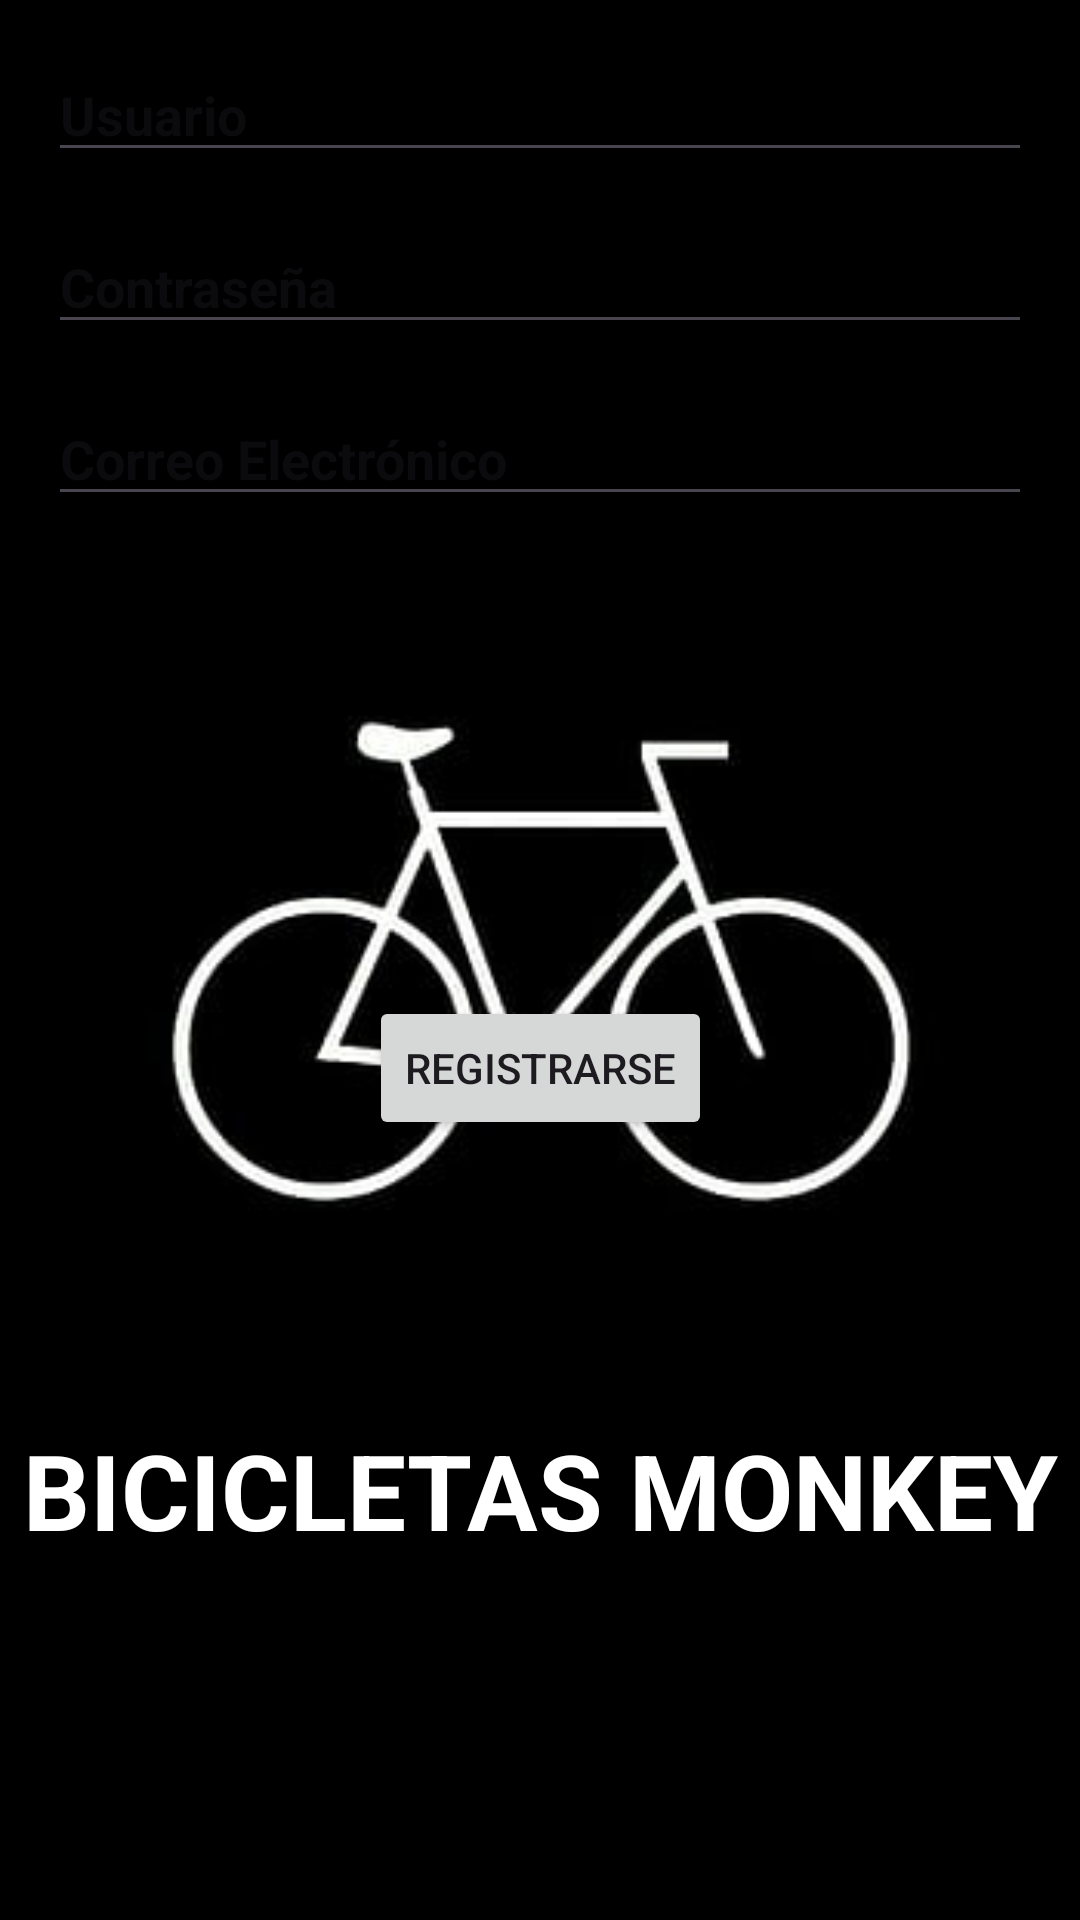

The Android layout XML behind this screen, and the referenced resources:
<!-- AndroidManifest.xml: application theme Theme.VicicletasMonkey06 -->
<!-- res/layout/activity_main.xml -->
<?xml version="1.0" encoding="utf-8"?>
<androidx.constraintlayout.widget.ConstraintLayout xmlns:android="http://schemas.android.com/apk/res/android"
    xmlns:app="http://schemas.android.com/apk/res-auto"
    xmlns:tools="http://schemas.android.com/tools"
    android:id="@+id/main"
    android:layout_width="match_parent"
    android:layout_height="match_parent"
    android:background="@drawable/fondonegro"
    tools:context=".MainActivity">



    <EditText
        android:id="@+id/editTextUsername"
        android:layout_width="match_parent"
        android:layout_height="wrap_content"
        android:hint="Usuario"
        android:textColor="@android:color/white"
        android:textStyle="bold"
        app:layout_constraintTop_toTopOf="parent"
        app:layout_constraintStart_toStartOf="parent"
        app:layout_constraintEnd_toEndOf="parent"
        android:layout_margin="16dp"/>

    <EditText
        android:id="@+id/editTextPassword"
        android:layout_width="match_parent"
        android:layout_height="wrap_content"
        android:hint="Contraseña"
        android:textColor="@android:color/white"
        android:textStyle="bold"
        app:layout_constraintTop_toBottomOf="@+id/editTextUsername"
        app:layout_constraintStart_toStartOf="parent"
        app:layout_constraintEnd_toEndOf="parent"
        android:layout_margin="16dp"/>

    <EditText
        android:id="@+id/editTextEmail"
        android:layout_width="match_parent"
        android:layout_height="wrap_content"
        android:layout_margin="16dp"
        android:layout_marginTop="92dp"
        android:hint="Correo Electrónico"
        android:textColor="@android:color/white"
        android:textStyle="bold"
        app:layout_constraintEnd_toEndOf="parent"
        app:layout_constraintStart_toStartOf="parent"
        app:layout_constraintTop_toBottomOf="@+id/editTextPassword" />

    <Button
        android:id="@+id/buttonRegister"
        android:layout_width="wrap_content"
        android:layout_height="wrap_content"
        android:text="Registrarse"
        app:layout_constraintTop_toBottomOf="@+id/editTextEmail"
        app:layout_constraintStart_toStartOf="parent"
        app:layout_constraintEnd_toEndOf="parent"
        app:layout_constraintBottom_toBottomOf="parent"
        app:layout_constraintVertical_bias="0.0"
        android:layout_marginTop="160dp"
        android:layout_marginBottom="16dp"/>

    <TextView
        android:id="@+id/textViewBicicletasMonkey"
        android:layout_width="wrap_content"
        android:layout_height="wrap_content"
        android:text="BICICLETAS MONKEY"
        android:textColor="@color/white"
        android:textSize="35sp"
        android:textStyle="bold"
        app:layout_constraintBottom_toBottomOf="parent"
        app:layout_constraintStart_toStartOf="parent"
        app:layout_constraintEnd_toEndOf="parent"
        android:layout_marginBottom="120dp"/>


</androidx.constraintlayout.widget.ConstraintLayout>
<!-- resources referenced by this layout -->
<resources>
  <!-- drawable fondonegro: jpg bitmap (drawable, 6936 bytes) -->
  <style name="Theme.VicicletasMonkey06" parent="Base.Theme.VicicletasMonkey06" />
  <style name="Base.Theme.VicicletasMonkey06" parent="Theme.Material3.DayNight.NoActionBar">
          
          
      </style>
  <!-- not gathered from this repository: default colours our renderer supplied (Android Studio template values) -->
  <color name="white">#FFFFFFFF</color>
</resources>
